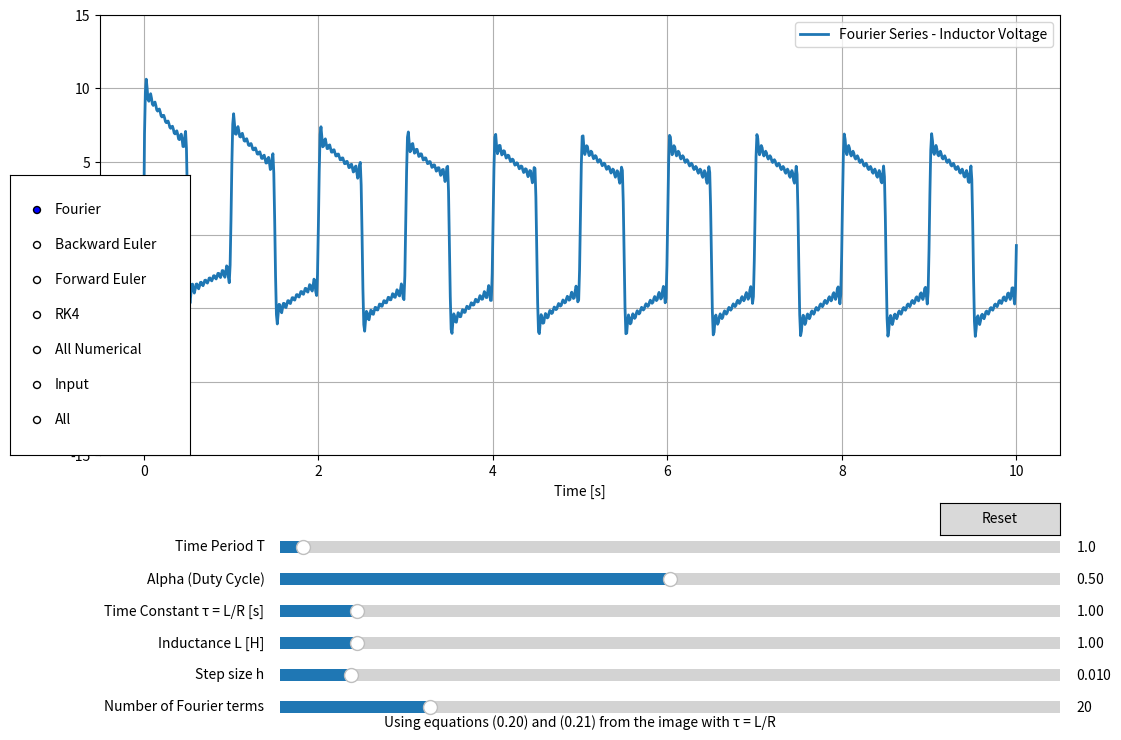

The script that saved this image:

import matplotlib.pyplot as plt
import numpy as np
import math 
from matplotlib.widgets import Button, Slider
from matplotlib.widgets import RangeSlider

'''Plot of voltage across inductor obtained using various numerical methods'''

N = 10 # Number of periods to plot
h = 0.01 # Step Size
n = 10000

def fourier_current(T, tau, L, alpha, h, n_terms, t_values):
    """Calculate current using Fourier series from equation 0.20 and 0.21"""
    R = L/tau  # Calculate R from tau and L
    w0 = 2*np.pi/T
    result = []
    
    for t in t_values:
        # First term (DC component)
        current = (10*alpha/R) * (1 - np.exp(-t/tau))
        
        # Sum for the sin(2παn) terms (equation 0.20)
        for n in range(1, int(n_terms+1)):
            term1 = (10/(n*np.pi)) * np.sin(2*np.pi*alpha*n)
            term2 = (R*np.cos(n*w0*t) + n*w0*L*np.sin(n*w0*t))/(R**2 + L**2*(n*w0)**2)
            term3 = -R/(R**2 + L**2*(n*w0)**2) * np.exp(-t/tau)
            current += term1 * (term2 + term3)
        
        # Sum for the (1-cos(2παn)) terms (equation 0.21)
        for n in range(1, int(n_terms+1)):
            term1 = (10/(n*np.pi)) * (1 - np.cos(2*np.pi*alpha*n))
            term2 = (R*np.sin(n*w0*t) - L*n*w0*np.cos(n*w0*t))/(R**2 + L**2*(n*w0)**2)
            term3 = (n*w0*L)/(R**2 + L**2*(n*w0)**2) * np.exp(-t/tau)
            current += term1 * (term2 + term3)
        
        result.append(current)
    
    return result

def square_wave(t, T, alpha, amplitude=10):
    """Generate square wave voltage with duty cycle alpha"""
    return amplitude * ((t/T - np.floor(t/T)) < alpha)

def square(t, alpha, T, amplitude=10):
    """Square wave function for numerical methods"""
    return amplitude if (t/T - np.floor(t/T)) < alpha else 0

def backward_euler(T, tau, L, alpha, h, t_values):
    """Backward Euler numerical method implementation"""
    R = L/tau  # Calculate R from tau and L
    fe = []
    y = 0  # Initial current
    x = 0  # Initial time
    
    for i in range(len(t_values)):
        fe.append(y)
        y = ((L*y) + (h*square(x+h, alpha, T)))/(L+h*R)
        x += h
    
    return fe

def forward_euler(T, tau, L, alpha, h, t_values):
    """Forward Euler numerical method implementation"""
    R = L/tau  # Calculate R from tau and L
    fe = []
    y = 0  # Initial current
    x = 0  # Initial time
    
    for i in range(len(t_values)):
        fe.append(y)
        y = y * (1 - (h/tau)) + (h/L) * square(x, alpha, T)
        x += h
    
    return fe

def rk4(T, tau, L, alpha, h, t_values):
    """Runge-Kutta 4th order method implementation"""
    R = L/tau  # Calculate R from tau and L
    result = []
    y = 0  # Initial current
    x = 0  # Initial time
    
    # Define the differential equation: di/dt = (v(t) - R*i)/L = (v(t) - i/tau)/L
    def f(t, i):
        return (square(t, alpha, T) - i/tau)/L
    
    for i in range(len(t_values)):
        result.append(y)
        
        # RK4 algorithm
        k1 = h * f(x, y)
        k2 = h * f(x + h/2, y + k1/2)
        k3 = h * f(x + h/2, y + k2/2)
        k4 = h * f(x + h, y + k3)
        
        y = y + (k1 + 2*k2 + 2*k3 + k4)/6
        x += h
    
    return result
    
def inductor_voltage(current,L,h):
    v_L=np.zeros_like(current)
    for i in range(1,len(current)):
        v_L[i]=L*(current[i]-current[i-1])/h
    return v_L
    
alpha = 0.5 # duty ratio for input square wave
L = 1 # inductance
tau = 1 # time constant L/R
T = 1 # time period of input square wave
plot_type = "Fourier" # Default plot type

t = np.linspace(0, N*T, int(N*T/h))

# Create the figure and the line that we will manipulate
fig = plt.figure(figsize=(12, 8))
ax = fig.add_axes([0.1, 0.35, 0.8, 0.55])

# Initial plot - all numerical methods
fe_current = fourier_current(T, tau, L, alpha, h, 20, t)
v_L = inductor_voltage(fe_current, L, h)

ax.plot(t, v_L, lw=2, label="Forward Euler - Inductor Voltage")
ax.set_xlabel('Time [s]')
ax.set_ylabel('Voltages')
ax.set_title('RL Circuit Response - Fourier')
ax.grid(True)
ax.legend()

# Make sliders to control parameters
slider_width = 0.65
slider_height = 0.03
slider_left = 0.25
slider_bottom_start = 0.22

axtime = fig.add_axes([slider_left, slider_bottom_start, slider_width, slider_height])
axalpha = fig.add_axes([slider_left, slider_bottom_start - 0.04, slider_width, slider_height])
axtau = fig.add_axes([slider_left, slider_bottom_start - 0.08, slider_width, slider_height])
axL = fig.add_axes([slider_left, slider_bottom_start - 0.12, slider_width, slider_height])
axh = fig.add_axes([slider_left, slider_bottom_start - 0.16, slider_width, slider_height])
axn = fig.add_axes([slider_left, slider_bottom_start - 0.20, slider_width, slider_height])

time_slider = Slider(
    ax=axtime,
    label='Time Period T',
    valmin=0.1,
    valmax=30,
    valinit=T,
)
alpha_slider = Slider(
    ax=axalpha,
    label='Alpha (Duty Cycle)',
    valmin=0.01,
    valmax=0.99,
    valinit=alpha,
)
tau_slider = Slider(
    ax=axtau,
    label='Time Constant τ = L/R [s]',
    valmin=0.01,
    valmax=10,
    valinit=tau,
    valstep=0.01
)
L_slider = Slider(
    ax=axL,
    label='Inductance L [H]',
    valmin=0.01,
    valmax=10,
    valinit=L,
    valstep=0.01
)
h_slider = Slider(
    ax=axh,
    label='Step size h',
    valmin=1e-3,
    valmax=1e-1,
    valinit=h,
)
n_slider = Slider(
    ax=axn,
    label='Number of Fourier terms',
    valmin=1,
    valmax=100,
    valinit=20,
    valstep=1
)

# Add radio buttons for plot type selection
rax = fig.add_axes([0.025, 0.35, 0.15, 0.35])
radio = plt.matplotlib.widgets.RadioButtons(
    rax, ('Fourier', 'Backward Euler', 'Forward Euler', 'RK4', 'All Numerical', 'Input', 'All'), active=0)

def plot_type_update(val):
    global plot_type
    plot_type = val
    update(None)

def update(val):
    T_val = time_slider.val
    tau_val = tau_slider.val
    L_val = L_slider.val
    alpha_val = alpha_slider.val
    h_val = h_slider.val
    n_val = n_slider.val
    

    global t
    t = np.linspace(0, N*T_val, int(N*T_val/h_val))  # Update time array
    
    ax.clear()  # Clear previous plot

    v_L = np.array([0])  # Ensure v_L is always initialized

    if plot_type == "Fourier":
        current = fourier_current(T_val, tau_val, L_val, alpha_val, h_val, n_val, t)
        v_L = inductor_voltage(current, L_val, h_val)
        ax.plot(t, v_L, lw=2, label="Fourier Series - Inductor Voltage")

    elif plot_type == "Backward Euler":
        be_current = backward_euler(T_val, tau_val, L_val, alpha_val, h_val, t)
        v_L = inductor_voltage(be_current, L_val, h_val)
        ax.plot(t, v_L, lw=2, label="Backward Euler - Inductor Voltage")

    elif plot_type == "Forward Euler":
        fe_current = forward_euler(T_val, tau_val, L_val, alpha_val, h_val, t)
        v_L = inductor_voltage(fe_current, L_val, h_val)
        ax.plot(t, v_L, lw=2, label="Forward Euler - Inductor Voltage")

    elif plot_type == "RK4":
        rk4_current = rk4(T_val, tau_val, L_val, alpha_val, h_val, t)
        v_L = inductor_voltage(rk4_current, L_val, h_val)
        ax.plot(t, v_L, lw=2, label="RK4 - Inductor Voltage")

    elif plot_type == "Input":
        voltage = square_wave(t, T_val, alpha_val)
        ax.plot(t, voltage, lw=2, label="Input voltage V(t)")
        ax.set_ylabel('Input Voltage [V]')
        ax.set_title('Input Square Wave Voltage V(t)')
        v_L = voltage  # Assign a placeholder value to v_L
        
    elif plot_type == "All Numerical":
        current = fourier_current(T_val, tau_val, L_val, alpha_val, h_val, n_val, t)
        v_L = inductor_voltage(current, L_val, h_val)
        be_current = backward_euler(T_val, tau_val, L_val, alpha_val, h_val, t)
        be_v_L = inductor_voltage(be_current, L_val, h_val)
        fe_current = forward_euler(T_val, tau_val, L_val, alpha_val, h_val, t)
        fe_v_L = inductor_voltage(fe_current, L_val, h_val)
        rk4_current = rk4(T_val, tau_val, L_val, alpha_val, h_val, t)
        rk4_v_L = inductor_voltage(rk4_current, L_val, h_val)
     
        ax.plot(t, v_L, lw=2, label="Fourier Series - Inductor Voltage")
        ax.plot(t, be_v_L, lw=2, label="Backward Euler - Inductor Voltage")
        ax.plot(t, fe_v_L, lw=2, label="Forward Euler - Inductor Voltage")
        ax.plot(t, rk4_v_L, lw=2, label="RK4 - Inductor Voltage")

    else:  # All (Voltage + Current)
        current = fourier_current(T_val, tau_val, L_val, alpha_val, h_val, n_val, t)
        v_L = inductor_voltage(current, L_val, h_val)
        be_current = backward_euler(T_val, tau_val, L_val, alpha_val, h_val, t)
        be_v_L = inductor_voltage(be_current, L_val, h_val)
        fe_current = forward_euler(T_val, tau_val, L_val, alpha_val, h_val, t)
        fe_v_L = inductor_voltage(fe_current, L_val, h_val)
        rk4_current = rk4(T_val, tau_val, L_val, alpha_val, h_val, t)
        rk4_v_L = inductor_voltage(rk4_current, L_val, h_val)
        voltage = square_wave(t, T_val, alpha_val)
        
        ax.plot(t, voltage, lw=2, label="Input Voltage V(t)")
        ax.plot(t, v_L, lw=2, label="Fourier Series - Inductor Voltage")
        ax.plot(t, be_v_L, lw=2, label="Backward Euler - Inductor Voltage")
        ax.plot(t, fe_v_L, lw=2, label="Forward Euler - Inductor Voltage")
        ax.plot(t, rk4_v_L, lw=2, label="RK4 - Inductor Voltage")

    ax.set_ylim(min(v_L) - abs(min(v_L)), max(v_L) + abs(max(v_L)))

    ax.set_xlabel('Time [s]')
    ax.grid(True)
    ax.legend()

    # Set fixed y-limits
    if plot_type == "Voltage":
        ax.set_ylim(-1, 11)
    else:
        ax.set_ylim(-15, 15)

    fig.canvas.draw_idle()

# Register the update function with each slider
time_slider.on_changed(update)
alpha_slider.on_changed(update)
tau_slider.on_changed(update)
L_slider.on_changed(update)
h_slider.on_changed(update)
n_slider.on_changed(update)
radio.on_clicked(plot_type_update)

# Create a reset button
resetax = fig.add_axes([0.8, 0.25, 0.1, 0.04])
button = Button(resetax, 'Reset', hovercolor='0.975')

def reset(event):
    time_slider.reset()
    alpha_slider.reset()
    tau_slider.reset()
    L_slider.reset()
    h_slider.reset()
    n_slider.reset()
    global plot_type
    plot_type = "Fourier"
    update(None)
    radio.set_active(0)
button.on_clicked(reset)

# Add text explaining the equation
equation_text = "Using equations (0.20) and (0.21) from the image with τ = L/R"
fig.text(0.5, 0.01, equation_text, ha='center', fontsize=10)

update(None)
plt.show()

